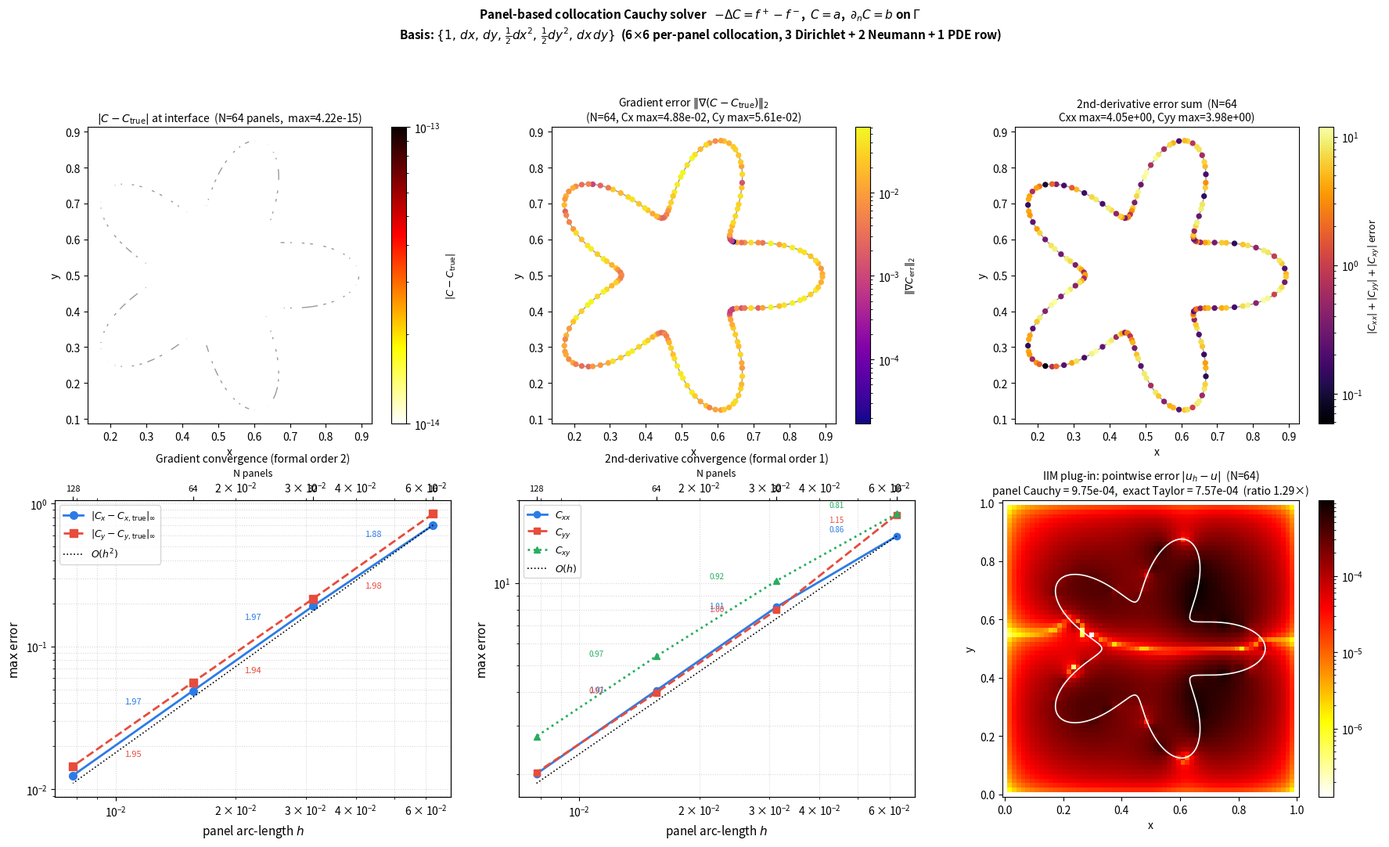

Generate this figure with matplotlib: (Note: this script raises an exception after producing the figure.)
"""
Panel-based local Cauchy solver for C = u⁺ − u⁻.

At each 3-point-per-panel interface node, a 6×6 collocation system
(3 Dirichlet + 2 Neumann + 1 PDE row) is solved for a quadratic
polynomial approximation of C and its derivatives.

Layout:
  (0,0)  Interface scatter: |C − C_true|  at N=64 panels
  (0,1)  Interface scatter: |Cx − Cx_true| and |Cy − Cy_true|
  (0,2)  Interface scatter: |Cxx|, |Cyy|, |Cxy| errors
  (1,0)  Gradient convergence: Cx, Cy  (O(h²))
  (1,1)  2nd-derivative convergence: Cxx, Cyy, Cxy  (O(h))
  (1,2)  IIM plug-in: pointwise solution error — panel Cauchy vs exact Taylor
"""

import numpy as np
import matplotlib.pyplot as plt
import matplotlib.colors as mcolors
from scipy.fft import dstn

kPi = np.pi

# ── manufactured solution ─────────────────────────────────────────────────────

def u_plus (x, y): return np.sin(kPi*x)*np.sin(kPi*y)
def u_minus(x, y): return np.sin(2*kPi*x)*np.sin(2*kPi*y)
def f_plus (x, y): return 2.0*kPi**2*np.sin(kPi*x)*np.sin(kPi*y)
def f_minus(x, y): return 8.0*kPi**2*np.sin(2*kPi*x)*np.sin(2*kPi*y)

def C_fn  (x, y): return u_plus(x,y) - u_minus(x,y)
def Cx_fn (x, y): return (  kPi*np.cos(kPi*x)*np.sin(kPi*y)
                           - 2*kPi*np.cos(2*kPi*x)*np.sin(2*kPi*y))
def Cy_fn (x, y): return (  kPi*np.sin(kPi*x)*np.cos(kPi*y)
                           - 2*kPi*np.sin(2*kPi*x)*np.cos(2*kPi*y))
def Cxx_fn(x, y): return ( -kPi**2*np.sin(kPi*x)*np.sin(kPi*y)
                           + 4*kPi**2*np.sin(2*kPi*x)*np.sin(2*kPi*y))
def Cxy_fn(x, y): return (  kPi**2*np.cos(kPi*x)*np.cos(kPi*y)
                           - 4*kPi**2*np.cos(2*kPi*x)*np.cos(2*kPi*y))
def Cyy_fn(x, y): return ( -kPi**2*np.sin(kPi*x)*np.sin(kPi*y)
                           + 4*kPi**2*np.sin(2*kPi*x)*np.sin(2*kPi*y))

# ── star geometry ──────────────────────────────────────────────────────────────

CX, CY, R_STAR, A_STAR, K_STAR = 0.5, 0.5, 0.28, 0.40, 5

kGL_s = np.array([-0.7745966692414834, 0.0, +0.7745966692414834])
kGL_w = np.array([5.0/9.0, 8.0/9.0, 5.0/9.0])

def make_star_panels(N_panels):
    """Build (pts, nml, wts) for a star interface with 3 GL points per panel."""
    Nq  = 3 * N_panels
    pts = np.zeros((Nq, 2))
    nml = np.zeros((Nq, 2))
    wts = np.zeros(Nq)
    dth = 2.0 * kPi / N_panels
    q   = 0
    for p in range(N_panels):
        th_mid   = (p + 0.5) * dth
        half_dth = 0.5 * dth
        for i in range(3):
            th   = th_mid + half_dth * kGL_s[i]
            r    = R_STAR * (1.0 + A_STAR * np.cos(K_STAR * th))
            drdt = -R_STAR * A_STAR * K_STAR * np.sin(K_STAR * th)
            pts[q, 0] = CX + r * np.cos(th)
            pts[q, 1] = CY + r * np.sin(th)
            tx   = drdt * np.cos(th) - r * np.sin(th)
            ty   = drdt * np.sin(th) + r * np.cos(th)
            tlen = np.hypot(tx, ty)
            nml[q, 0] =  ty / tlen
            nml[q, 1] = -tx / tlen
            wts[q]    = kGL_w[i] * half_dth * tlen
            q += 1
    return pts, nml, wts

def star_curve(N=800):
    th = np.linspace(0, 2*kPi, N)
    r  = R_STAR * (1.0 + A_STAR * np.cos(K_STAR * th))
    return CX + r*np.cos(th), CY + r*np.sin(th)

def star_contains(x, y):
    rho = np.hypot(x - CX, y - CY)
    th  = np.arctan2(y - CY, x - CX)
    return rho < R_STAR * (1.0 + A_STAR * np.cos(K_STAR * th))

# ── panel Cauchy solver ────────────────────────────────────────────────────────

def solve_local_6x6(bdry1, a, bdry2, bdry2_nml, b, bulk, Lu, center, kappa, h):
    """Solve the 6×6 collocation system for one interface node."""
    h2     = h * h
    kap_h2 = kappa * h2
    A   = np.zeros((6, 6))
    rhs = np.zeros(6)

    # Rows 0-2: Dirichlet
    for l in range(3):
        dx = (bdry1[l, 0] - center[0]) / h
        dy = (bdry1[l, 1] - center[1]) / h
        A[l] = [1.0, dx, dy, 0.5*dx*dx, 0.5*dy*dy, dx*dy]
        rhs[l] = a[l]

    # Rows 3-4: Neumann (scaled by h)
    for l in range(2):
        dx = (bdry2[l, 0] - center[0]) / h
        dy = (bdry2[l, 1] - center[1]) / h
        nx = bdry2_nml[l, 0]
        ny = bdry2_nml[l, 1]
        A[3+l] = [0.0, nx, ny, dx*nx, dy*ny, nx*dy + dx*ny]
        rhs[3+l] = b[l] * h

    # Row 5: PDE (-Δ + κ) (scaled by h²)
    dx = (bulk[0] - center[0]) / h
    dy = (bulk[1] - center[1]) / h
    A[5] = [kap_h2, kap_h2*dx, kap_h2*dy,
            kap_h2*0.5*dx*dx - 1.0,
            kap_h2*0.5*dy*dy - 1.0,
            kap_h2*dx*dy]
    rhs[5] = Lu * h2

    # Column-norm preconditioning
    col_scale        = np.linalg.norm(A, axis=0)
    col_scale[col_scale < 1e-14] = 1.0
    c_raw, *_        = np.linalg.lstsq(A / col_scale, rhs, rcond=None)
    c_raw           /= col_scale

    return np.array([c_raw[0],
                     c_raw[1] / h,  c_raw[2] / h,
                     c_raw[3] / h2, c_raw[4] / h2, c_raw[5] / h2])
    # indices: 0=C, 1=Cx, 2=Cy, 3=Cxx, 4=Cyy, 5=Cxy

def laplace_panel_cauchy(pts, nml, wts, a, b, Lu, N_panels, kappa=0.0):
    """Solve at every interface node; returns (C, Cx, Cy, Cxx, Cyy, Cxy)."""
    Nq  = 3 * N_panels
    out = [np.zeros(Nq) for _ in range(6)]  # C, Cx, Cy, Cxx, Cyy, Cxy

    for p in range(N_panels):
        g  = [3*p, 3*p+1, 3*p+2]
        h  = wts[g[0]] + wts[g[1]] + wts[g[2]]

        bdry1     = pts[g]
        av        = a[g]
        bdry2     = pts[[g[0], g[2]]]
        bdry2_nml = nml[[g[0], g[2]]]
        bv        = b[[g[0], g[2]]]

        bulk    = pts[g[1]]   # panel midpoint — PDE collocation point
        Lu_bulk = Lu[g[1]]

        for gi in g:
            center = pts[gi]
            c      = solve_local_6x6(bdry1, av, bdry2, bdry2_nml, bv,
                                     bulk, Lu_bulk, center, kappa, h)
            for k in range(6):
                out[k][gi] = c[k]

    return tuple(out)  # (C, Cx, Cy, Cxx, Cyy, Cxy)

def run_panel_cauchy(N_panels):
    pts, nml, wts = make_star_panels(N_panels)
    x, y  = pts[:, 0], pts[:, 1]
    nx, ny = nml[:, 0], nml[:, 1]
    a  =  C_fn(x, y)
    b  =  Cx_fn(x, y)*nx + Cy_fn(x, y)*ny
    Lu =  f_plus(x, y) - f_minus(x, y)
    C, Cx, Cy, Cxx, Cyy, Cxy = laplace_panel_cauchy(pts, nml, wts, a, b, Lu, N_panels)
    errors = dict(
        eC   = np.max(np.abs(C   - C_fn  (x, y))),
        eCx  = np.max(np.abs(Cx  - Cx_fn (x, y))),
        eCy  = np.max(np.abs(Cy  - Cy_fn (x, y))),
        eCxx = np.max(np.abs(Cxx - Cxx_fn(x, y))),
        eCyy = np.max(np.abs(Cyy - Cyy_fn(x, y))),
        eCxy = np.max(np.abs(Cxy - Cxy_fn(x, y))),
    )
    return pts, nml, wts, (C, Cx, Cy, Cxx, Cyy, Cxy), errors

# ── IIM utilities ─────────────────────────────────────────────────────────────

def label_grid(pts_grid, iface_pts, h):
    """BFS domain labeling: 1 = inside star, 0 = outside."""
    from collections import deque
    N_grid = len(pts_grid)
    dist   = np.full(N_grid, np.inf)
    for q in iface_pts:
        d = np.hypot(pts_grid[:, 0] - q[0], pts_grid[:, 1] - q[1])
        np.minimum(dist, d, out=dist)

    nx = ny = int(round(1.0 / h)) + 1
    labels  = np.full(N_grid, -1, dtype=int)
    band    = np.where(dist < 4.0 * h)[0]
    for n in band:
        labels[n] = 1 if star_contains(pts_grid[n, 0], pts_grid[n, 1]) else 0

    queue = deque(band)
    while queue:
        n   = queue.popleft()
        lbl = labels[n]
        i, j = n % nx, n // nx
        for di, dj in [(1,0),(-1,0),(0,1),(0,-1)]:
            ni2, nj2 = i+di, j+dj
            if 0 <= ni2 < nx and 0 <= nj2 < ny:
                nb = nj2*nx + ni2
                if labels[nb] == -1:
                    labels[nb] = lbl
                    queue.append(nb)
    labels[labels == -1] = 0
    return labels

def nearest_iface_index(pts_grid, iface_pts):
    diff = pts_grid[:, None, :] - iface_pts[None, :, :]
    dist = np.hypot(diff[:, :, 0], diff[:, :, 1])
    idx  = dist.argmin(axis=1)
    return idx, dist[np.arange(len(pts_grid)), idx]

def taylor_C_at_nodes(pts_grid, iface_pts, C_data):
    idx, _ = nearest_iface_index(pts_grid, iface_pts)
    dx = pts_grid[:, 0] - iface_pts[idx, 0]
    dy = pts_grid[:, 1] - iface_pts[idx, 1]
    return (C_data['C'][idx]
            + C_data['Cx'][idx]*dx + C_data['Cy'][idx]*dy
            + 0.5*C_data['Cxx'][idx]*dx**2
            + C_data['Cxy'][idx]*dx*dy
            + 0.5*C_data['Cyy'][idx]*dy**2)

def iim_correct(f, C_nodes, labels, nx, ny, h):
    F  = f.copy()
    h2 = h * h
    for n in range(nx * ny):
        i, j = n % nx, n // nx
        if i == 0 or i == nx-1 or j == 0 or j == ny-1:
            continue
        ln = labels[n]
        for di, dj in [(1,0),(-1,0),(0,1),(0,-1)]:
            ni2, nj2 = i+di, j+dj
            if 1 <= ni2 <= nx-2 and 1 <= nj2 <= ny-2:
                nb  = nj2*nx + ni2
                lnb = labels[nb]
                if lnb != ln:
                    F[n] += (lnb - ln) * C_nodes[nb] / h2
    return F

def solve_poisson(rhs_full, N, h):
    nx = ny = N + 1
    rhs_int = rhs_full.reshape(ny, nx)[1:N, 1:N].copy()
    p   = np.arange(1, N)
    lam = (2*np.cos(p*kPi/N) - 2.0) / h**2
    LAM = lam[:, None] + lam[None, :]
    u_int = dstn(dstn(rhs_int, type=1, norm='ortho') / LAM, type=1, norm='ortho')
    u_full = np.zeros(nx * ny)
    u_full.reshape(ny, nx)[1:N, 1:N] = u_int
    return u_full

def iim_solve_panel_vs_exact(N):
    h  = 1.0 / N
    nx = ny = N + 1

    xs = np.linspace(0, 1, nx)
    ys = np.linspace(0, 1, ny)
    XI, YI   = np.meshgrid(xs, ys)
    pts_grid = np.column_stack([XI.ravel(), YI.ravel()])

    # Panel interface (3N pts)
    iface_pts, iface_nml, iface_wts = make_star_panels(N)
    Nq = len(iface_pts)

    labels  = label_grid(pts_grid, iface_pts, h)

    f_arr   = np.zeros(nx * ny)
    u_exact = np.zeros(nx * ny)
    for n in range(nx * ny):
        x, y = pts_grid[n]
        i, j = n % nx, n // nx
        if i == 0 or i == nx-1 or j == 0 or j == ny-1:
            u_exact[n] = 0.0
            continue
        lbl        = labels[n]
        u_exact[n] = u_minus(x, y) if lbl == 1 else u_plus(x, y)
        f_arr[n]   = f_minus(x, y) if lbl == 1 else f_plus(x, y)

    # Analytical C at interface
    xq, yq = iface_pts[:, 0], iface_pts[:, 1]
    C_data_exact = dict(
        C   = C_fn  (xq, yq),
        Cx  = Cx_fn (xq, yq),
        Cy  = Cy_fn (xq, yq),
        Cxx = Cxx_fn(xq, yq),
        Cxy = Cxy_fn(xq, yq),
        Cyy = Cyy_fn(xq, yq),
    )

    # Panel Cauchy C at interface
    nx_q = iface_nml[:, 0]
    ny_q = iface_nml[:, 1]
    a_q  = C_fn(xq, yq)
    b_q  = Cx_fn(xq, yq)*nx_q + Cy_fn(xq, yq)*ny_q
    Lu_q = f_plus(xq, yq) - f_minus(xq, yq)
    C_pc, Cx_pc, Cy_pc, Cxx_pc, Cyy_pc, Cxy_pc = laplace_panel_cauchy(
        iface_pts, iface_nml, iface_wts, a_q, b_q, Lu_q, N)
    C_data_panel = dict(C=C_pc, Cx=Cx_pc, Cy=Cy_pc, Cxx=Cxx_pc, Cxy=Cxy_pc, Cyy=Cyy_pc)

    def solve_with(C_data_iface):
        C_nodes = taylor_C_at_nodes(pts_grid, iface_pts, C_data_iface)
        F = iim_correct(f_arr, C_nodes, labels, nx, ny, h)
        u = solve_poisson(-F, N, h)
        mask = np.zeros(nx*ny, bool)
        mask.reshape(ny, nx)[1:N, 1:N] = True
        err = np.max(np.abs((u - u_exact)[mask]))
        return u, err

    u_exact_solve, err_exact = solve_with(C_data_exact)
    u_panel_solve, err_panel = solve_with(C_data_panel)

    return dict(
        pts_grid=pts_grid, nx=nx, ny=ny, h=h,
        labels=labels, iface_pts=iface_pts,
        u_exact=u_exact,
        u_exact_solve=u_exact_solve, err_exact=err_exact,
        u_panel_solve=u_panel_solve, err_panel=err_panel,
    )

# ── compute ───────────────────────────────────────────────────────────────────

N_VIZ = 64

print(f"Running panel Cauchy solver at N_panels={N_VIZ} …")
pts64, nml64, wts64, derivs64, errs64 = run_panel_cauchy(N_VIZ)
C64, Cx64, Cy64, Cxx64, Cyy64, Cxy64 = derivs64
x64, y64 = pts64[:, 0], pts64[:, 1]

print("Convergence study …")
Nps  = [16, 32, 64, 128]
keys = ['eC', 'eCx', 'eCy', 'eCxx', 'eCyy', 'eCxy']
table = {k: [] for k in keys}
for Np in Nps:
    _, _, _, _, err = run_panel_cauchy(Np)
    for k in keys:
        table[k].append(err[k])

print(f"  {'N':>6}  {'eCx':>10}  rate  {'eCy':>10}  rate  {'eCxx':>10}  rate")
for i, Np in enumerate(Nps):
    if i == 0:
        print(f"  {Np:>6}  {table['eCx'][0]:>10.4e}     —  {table['eCy'][0]:>10.4e}     —  {table['eCxx'][0]:>10.4e}     —")
    else:
        rx  = np.log2(table['eCx' ][i-1]/table['eCx' ][i])
        ry  = np.log2(table['eCy' ][i-1]/table['eCy' ][i])
        rxx = np.log2(table['eCxx'][i-1]/table['eCxx'][i])
        print(f"  {Np:>6}  {table['eCx'][i]:>10.4e}  {rx:.2f}  {table['eCy'][i]:>10.4e}  {ry:.2f}  {table['eCxx'][i]:>10.4e}  {rxx:.2f}")

print(f"\nRunning IIM plug-in at N={N_VIZ} …")
r_iim = iim_solve_panel_vs_exact(N_VIZ)
print(f"  exact-Taylor err  = {r_iim['err_exact']:.4e}")
print(f"  panel-Cauchy err  = {r_iim['err_panel']:.4e}  (ratio {r_iim['err_panel']/r_iim['err_exact']:.2f}×)")

# ── figure ────────────────────────────────────────────────────────────────────

fig, axes = plt.subplots(2, 3, figsize=(18, 11))
fig.suptitle(
    "Panel-based collocation Cauchy solver   "
    r"$-\Delta C = f^+ - f^-$,  $C = a$,  $\partial_n C = b$ on $\Gamma$"
    "\n"
    r"Basis: $\{1,\,dx,\,dy,\,\frac{1}{2}dx^2,\,\frac{1}{2}dy^2,\,dx\,dy\}$"
    r"  (6$\times$6 per-panel collocation, 3 Dirichlet + 2 Neumann + 1 PDE row)",
    fontsize=11, fontweight='bold'
)

cx_c, cy_c = star_curve()

def scatter_iface(ax, pts, vals, label, cmap='hot_r', log=True, **kw):
    vmin = vals[vals > 0].min() if log and (vals > 0).any() else vals.min()
    vmax = vals.max()
    norm = mcolors.LogNorm(vmin=max(vmin, 1e-14), vmax=max(vmax, 1e-13)) if log else None
    sc = ax.scatter(pts[:, 0], pts[:, 1], c=vals, s=18, cmap=cmap, norm=norm, zorder=3, **kw)
    ax.plot(cx_c, cy_c, 'k-', lw=1.0, alpha=0.4)
    ax.set_aspect('equal'); ax.set_xlabel('x'); ax.set_ylabel('y')
    cb = plt.colorbar(sc, ax=ax)
    cb.set_label(label, fontsize=9)
    return sc

# ─── (0,0): C error at interface ─────────────────────────────────────────────
ax = axes[0, 0]
eC_pts = np.abs(C64 - C_fn(x64, y64))
scatter_iface(ax, pts64, eC_pts, r'$|C - C_\mathrm{true}|$')
ax.set_title(fr'$|C - C_\mathrm{{true}}|$ at interface  (N={N_VIZ} panels,  max={errs64["eC"]:.2e})', fontsize=10)

# ─── (0,1): Cx and Cy errors ──────────────────────────────────────────────────
ax = axes[0, 1]
eCx_pts = np.abs(Cx64 - Cx_fn(x64, y64))
eCy_pts = np.abs(Cy64 - Cy_fn(x64, y64))
grad_err = np.sqrt(eCx_pts**2 + eCy_pts**2)
scatter_iface(ax, pts64, grad_err, r'$\|\nabla C_\mathrm{err}\|_2$', cmap='plasma')
ax.set_title(fr'Gradient error $\|\nabla(C - C_\mathrm{{true}})\|_2$'
             f'\n(N={N_VIZ}, Cx max={errs64["eCx"]:.2e}, Cy max={errs64["eCy"]:.2e})', fontsize=10)

# ─── (0,2): 2nd-derivative errors ────────────────────────────────────────────
ax = axes[0, 2]
eCxx_pts = np.abs(Cxx64 - Cxx_fn(x64, y64))
eCyy_pts = np.abs(Cyy64 - Cyy_fn(x64, y64))
eCxy_pts = np.abs(Cxy64 - Cxy_fn(x64, y64))
d2_err = eCxx_pts + eCyy_pts + eCxy_pts
scatter_iface(ax, pts64, d2_err, r'$|C_{xx}|+|C_{yy}|+|C_{xy}|$ error', cmap='inferno')
ax.set_title(fr'2nd-derivative error sum  (N={N_VIZ}'
             f'\nCxx max={errs64["eCxx"]:.2e}, Cyy max={errs64["eCyy"]:.2e})', fontsize=10)

# ─── (1,0): gradient convergence ─────────────────────────────────────────────
ax = axes[1, 0]
hs = [1.0/Np for Np in Nps]
ax.loglog(hs, table['eCx'], 'o-',  color='#2c7be5', lw=2, ms=7, label=r'$|C_x - C_{x,\mathrm{true}}|_\infty$')
ax.loglog(hs, table['eCy'], 's--', color='#e74c3c', lw=2, ms=7, label=r'$|C_y - C_{y,\mathrm{true}}|_\infty$')
h_ref = np.array([hs[0], hs[-1]])
ref_cx = table['eCx'][0] * (np.array(h_ref) / hs[0])**2
ax.loglog(h_ref, ref_cx, 'k:', lw=1.2, label='$O(h^2)$')
for i in range(1, len(Nps)):
    rate = np.log2(table['eCx'][i-1] / table['eCx'][i])
    hm   = (hs[i-1]*hs[i])**0.5
    em   = (table['eCx'][i-1]*table['eCx'][i])**0.5
    ax.text(hm, em*1.6, f'{rate:.2f}', fontsize=8, ha='center', color='#2c7be5')
for i in range(1, len(Nps)):
    rate = np.log2(table['eCy'][i-1] / table['eCy'][i])
    hm   = (hs[i-1]*hs[i])**0.5
    em   = (table['eCy'][i-1]*table['eCy'][i])**0.5
    ax.text(hm, em*0.6, f'{rate:.2f}', fontsize=8, ha='center', color='#e74c3c')
ax.set_xlabel('panel arc-length $h$', fontsize=11)
ax.set_ylabel(r'$\max$ error', fontsize=11)
ax.set_title('Gradient convergence (formal order 2)', fontsize=10)
ax.legend(fontsize=9)
ax.grid(True, which='both', ls=':', alpha=0.5)
ax2 = ax.twiny(); ax2.set_xlim(ax.get_xlim()); ax2.set_xscale('log')
ax2.set_xticks(hs); ax2.set_xticklabels([str(Np) for Np in Nps], fontsize=8)
ax2.set_xlabel('N panels', fontsize=9)

# ─── (1,1): 2nd-derivative convergence ───────────────────────────────────────
ax = axes[1, 1]
ax.loglog(hs, table['eCxx'], 'o-',  color='#2c7be5', lw=2, ms=6, label=r'$C_{xx}$')
ax.loglog(hs, table['eCyy'], 's--', color='#e74c3c', lw=2, ms=6, label=r'$C_{yy}$')
ax.loglog(hs, table['eCxy'], '^:', color='#27ae60', lw=2, ms=6, label=r'$C_{xy}$')
ref_cxx = table['eCxx'][0] * (np.array(h_ref) / hs[0])**1
ax.loglog(h_ref, ref_cxx, 'k:', lw=1.2, label='$O(h)$')
for key, color in zip(['eCxx', 'eCyy', 'eCxy'], ['#2c7be5', '#e74c3c', '#27ae60']):
    for i in range(1, len(Nps)):
        rate = np.log2(table[key][i-1] / table[key][i])
        hm   = (hs[i-1]*hs[i])**0.5
        em   = (table[key][i-1]*table[key][i])**0.5
        ax.text(hm, em*1.4, f'{rate:.2f}', fontsize=7, ha='center', color=color)
ax.set_xlabel('panel arc-length $h$', fontsize=11)
ax.set_ylabel(r'$\max$ error', fontsize=11)
ax.set_title('2nd-derivative convergence (formal order 1)', fontsize=10)
ax.legend(fontsize=9)
ax.grid(True, which='both', ls=':', alpha=0.5)
ax3 = ax.twiny(); ax3.set_xlim(ax.get_xlim()); ax3.set_xscale('log')
ax3.set_xticks(hs); ax3.set_xticklabels([str(Np) for Np in Nps], fontsize=8)
ax3.set_xlabel('N panels', fontsize=9)

# ─── (1,2): IIM plug-in solution error ───────────────────────────────────────
ax = axes[1, 2]
ni, nj = r_iim['nx'], r_iim['ny']
xs_iim = np.linspace(0, 1, ni)
ys_iim = np.linspace(0, 1, nj)

err_panel_field = np.abs(r_iim['u_panel_solve'] - r_iim['u_exact'])
err_exact_field = np.abs(r_iim['u_exact_solve'] - r_iim['u_exact'])
# zero out boundary
for arr in [err_panel_field, err_exact_field]:
    arr.reshape(nj, ni)[[0, -1], :] = 0
    arr.reshape(nj, ni)[:, [0, -1]] = 0

vmax = max(err_panel_field.max(), err_exact_field.max(), 1e-10)
vmin = max(err_panel_field[err_panel_field > 0].min(), 1e-10) if (err_panel_field > 0).any() else 1e-10
norm_err = mcolors.LogNorm(vmin=vmin, vmax=vmax)

im = ax.pcolormesh(xs_iim, ys_iim, err_panel_field.reshape(nj, ni),
                   shading='auto', cmap='hot_r', norm=norm_err)
ax.plot(cx_c, cy_c, 'w-', lw=1.2)
ax.set_aspect('equal'); ax.set_xlabel('x'); ax.set_ylabel('y')
plt.colorbar(im, ax=ax)
ax.set_title(
    f'IIM plug-in: pointwise error $|u_h - u|$  (N={N_VIZ})\n'
    f'panel Cauchy = {r_iim["err_panel"]:.2e}'
    f',  exact Taylor = {r_iim["err_exact"]:.2e}'
    f'  (ratio {r_iim["err_panel"]/r_iim["err_exact"]:.2f}×)',
    fontsize=10
)

plt.tight_layout(rect=[0, 0, 1, 0.93])

out = "python/local_cauchy_viz.png"
plt.savefig(out, dpi=150, bbox_inches='tight')
print(f"\nSaved → {out}")
plt.show()
